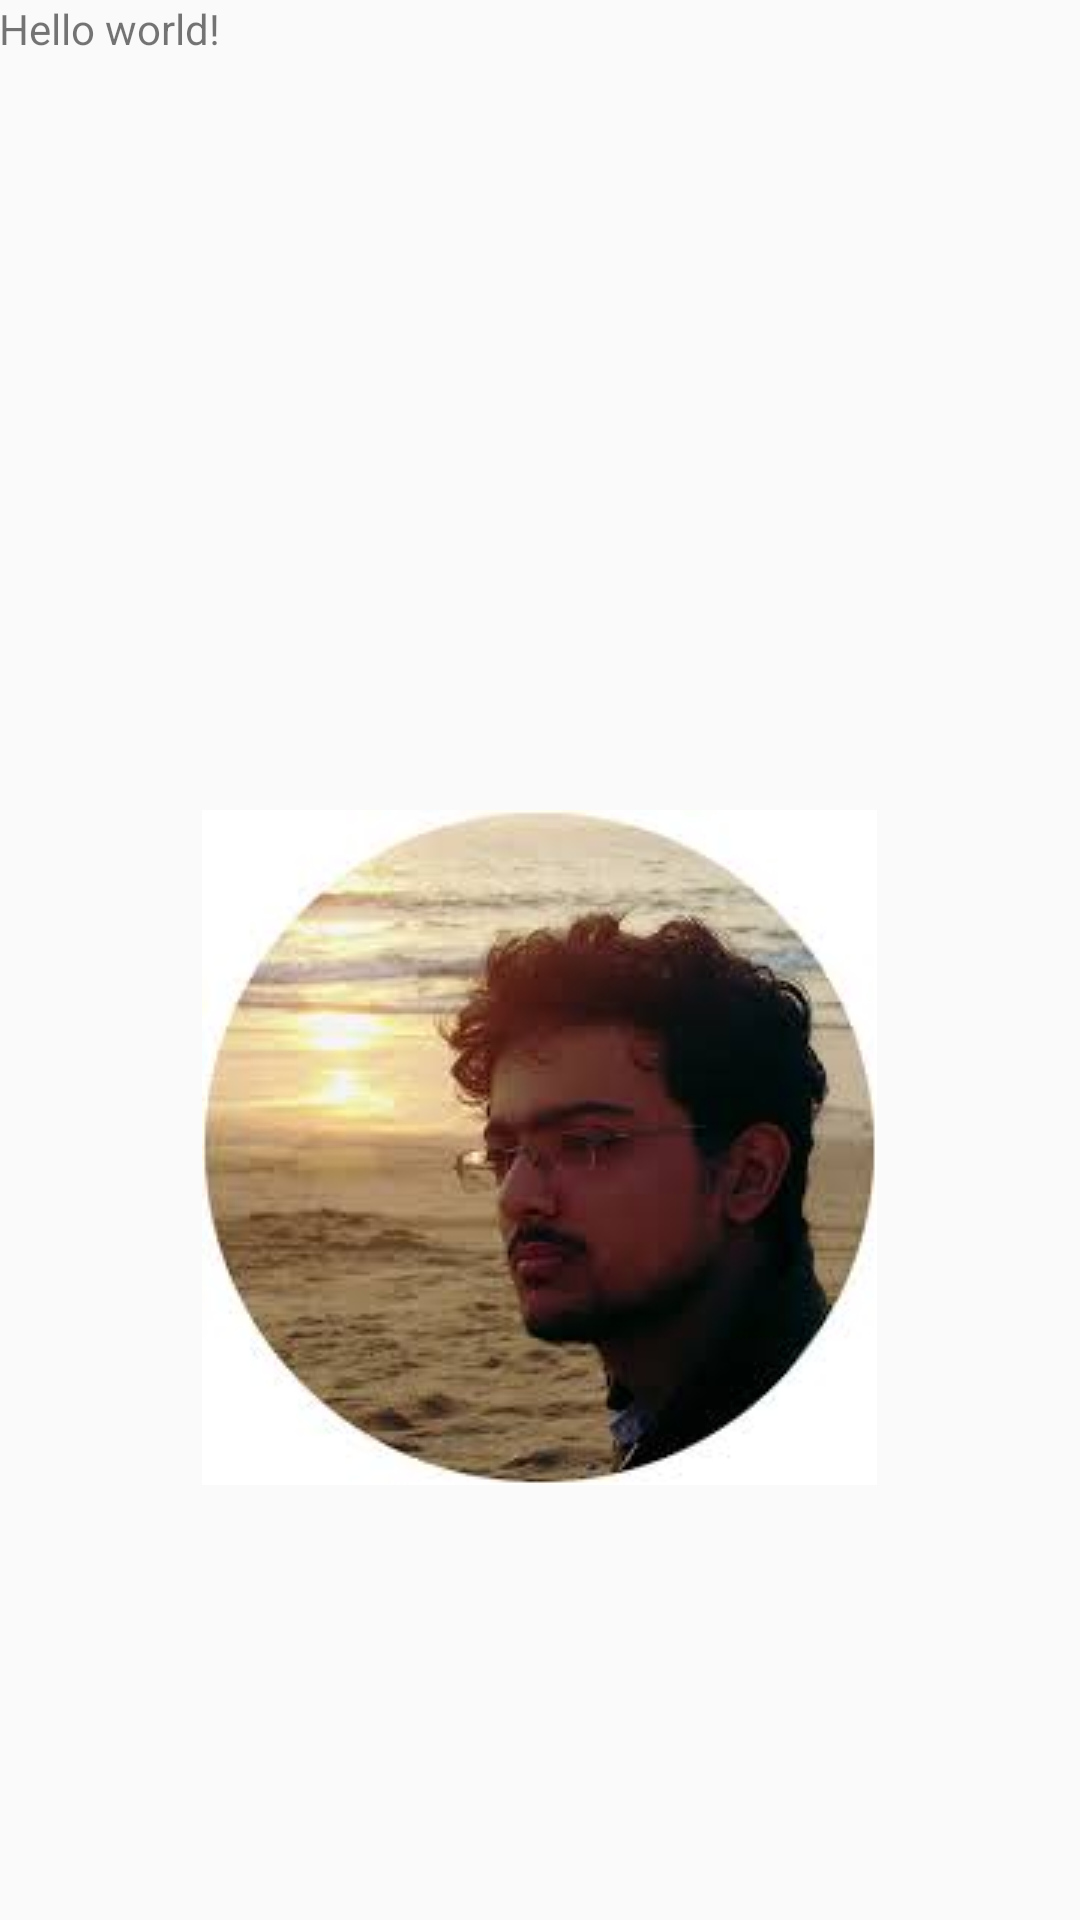

Write the Android layout XML for this screen, with the resource values it uses.
<!-- AndroidManifest.xml: application theme AppTheme -->
<!-- res/layout/activity_music_player.xml -->
<RelativeLayout xmlns:android="http://schemas.android.com/apk/res/android"
    xmlns:tools="http://schemas.android.com/tools" android:layout_width="match_parent"
    android:layout_height="match_parent" android:paddingLeft="@dimen/activity_horizontal_margin"
    android:paddingRight="@dimen/activity_horizontal_margin"
    android:paddingTop="@dimen/activity_vertical_margin"
    android:paddingBottom="@dimen/activity_vertical_margin"
    tools:context="com.example.tektak.myapplication.MusicPlayer">

    <TextView android:text="@string/hello_world" android:layout_width="wrap_content"
        android:layout_height="wrap_content" />
    <ImageButton
        android:src="@drawable/download"
        android:background="@drawable/circular_bg"
        android:layout_width="wrap_content"
        android:layout_height="wrap_content"
        android:layout_alignParentBottom="true"
        android:layout_centerHorizontal="true"
        android:layout_marginBottom="145dp" />

</RelativeLayout>
<!-- resources referenced by this layout -->
<resources>
  <!-- drawable circular_bg (drawable) -->
  <?xml version="1.0" encoding="utf-8"?>
  <shape xmlns:android="http://schemas.android.com/apk/res/android" android:shape="oval">
      <size android:height="10dp"
          android:width="10dp"/>
      <solid android:color="#fff"/>
  
  </shape>
  <!-- drawable download: jpg bitmap (drawable, 6711 bytes) -->
  <string name="hello_world">Hello world!</string>
  <style name="AppTheme" parent="Theme.AppCompat.Light.DarkActionBar">
          
      </style>
</resources>
